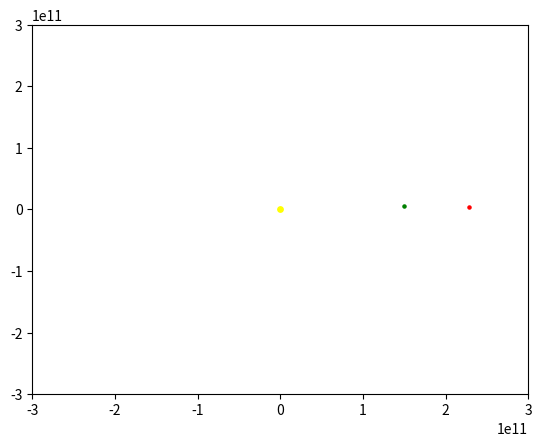

Write the Python code that produced this figure.
import numpy as np
import matplotlib
import matplotlib.pyplot as plt
from matplotlib.animation import FuncAnimation

G = 6.67430e-11 #constanta gravitationala 

class Body:#poate trebuie densitatea?
    def __init__(self,mass,position,velocity,color,size):
        self.mass = mass
        self.position = np.array(position)
        self.velocity = np.array(velocity)
        self.color = color
        self.size = size

    def update_position(self,dt):
        self.position = self.position + self.velocity * dt
    
    def apply_gravitational_force(self,other):
        vector = other.position - self.position
        distance = np.linalg.norm(vector)

        if(distance == 0):# failsafe
            return np.array([0,0])
        force_magnitude = G * self.mass * other.mass / distance**2
        force_direction = vector/distance

        force = force_magnitude * force_direction

        return force
    
    def update_velocity(self,force,dt):
        acceleration = force/self.mass
        self.velocity = self.velocity + acceleration * dt 



sun = Body(1.989e30,[0,0],[0,0],'yellow',15)
mars = Body(6.417e23,[227.9e9,0],[0,24.077e3],'red',5)
earth = Body(5.972e24, [1.496e11, 0], [0, 29.78e3], 'green', 5)

#creaza ploturile
fig, ax = plt.subplots()
#limitle de x,y
ax.set_xlim(-3e11,3e11)
ax.set_ylim(-3e11,3e11)

dt = 60*60 *24# 1 zi in secunde
sun_plot = ax.scatter(sun.position[0], sun.position[1], color = "yellow", s=sun.size)
mars_plot = ax.scatter(mars.position[0], mars.position[1], color = "red", s=mars.size)
earth_plot = ax.scatter(earth.position[0], earth.position[1], color=earth.color, s=earth.size)

bodies = [sun,mars,earth]

def update(frame):
    for i, body1 in enumerate(bodies):
        total_force = np.array([0.0, 0.0])
        for j, body2 in enumerate(bodies):
            if i != j:  
                force = body1.apply_gravitational_force(body2)
                total_force += force 
        
        body1.update_velocity(total_force, dt)
        body1.update_position(dt)
    
    sun_plot.set_offsets(sun.position)
    mars_plot.set_offsets(mars.position)
    earth_plot.set_offsets(earth.position)

    return sun_plot, mars_plot, earth_plot

ani = FuncAnimation(fig, update, frames=365, interval=5, blit=True)

plt.show()
